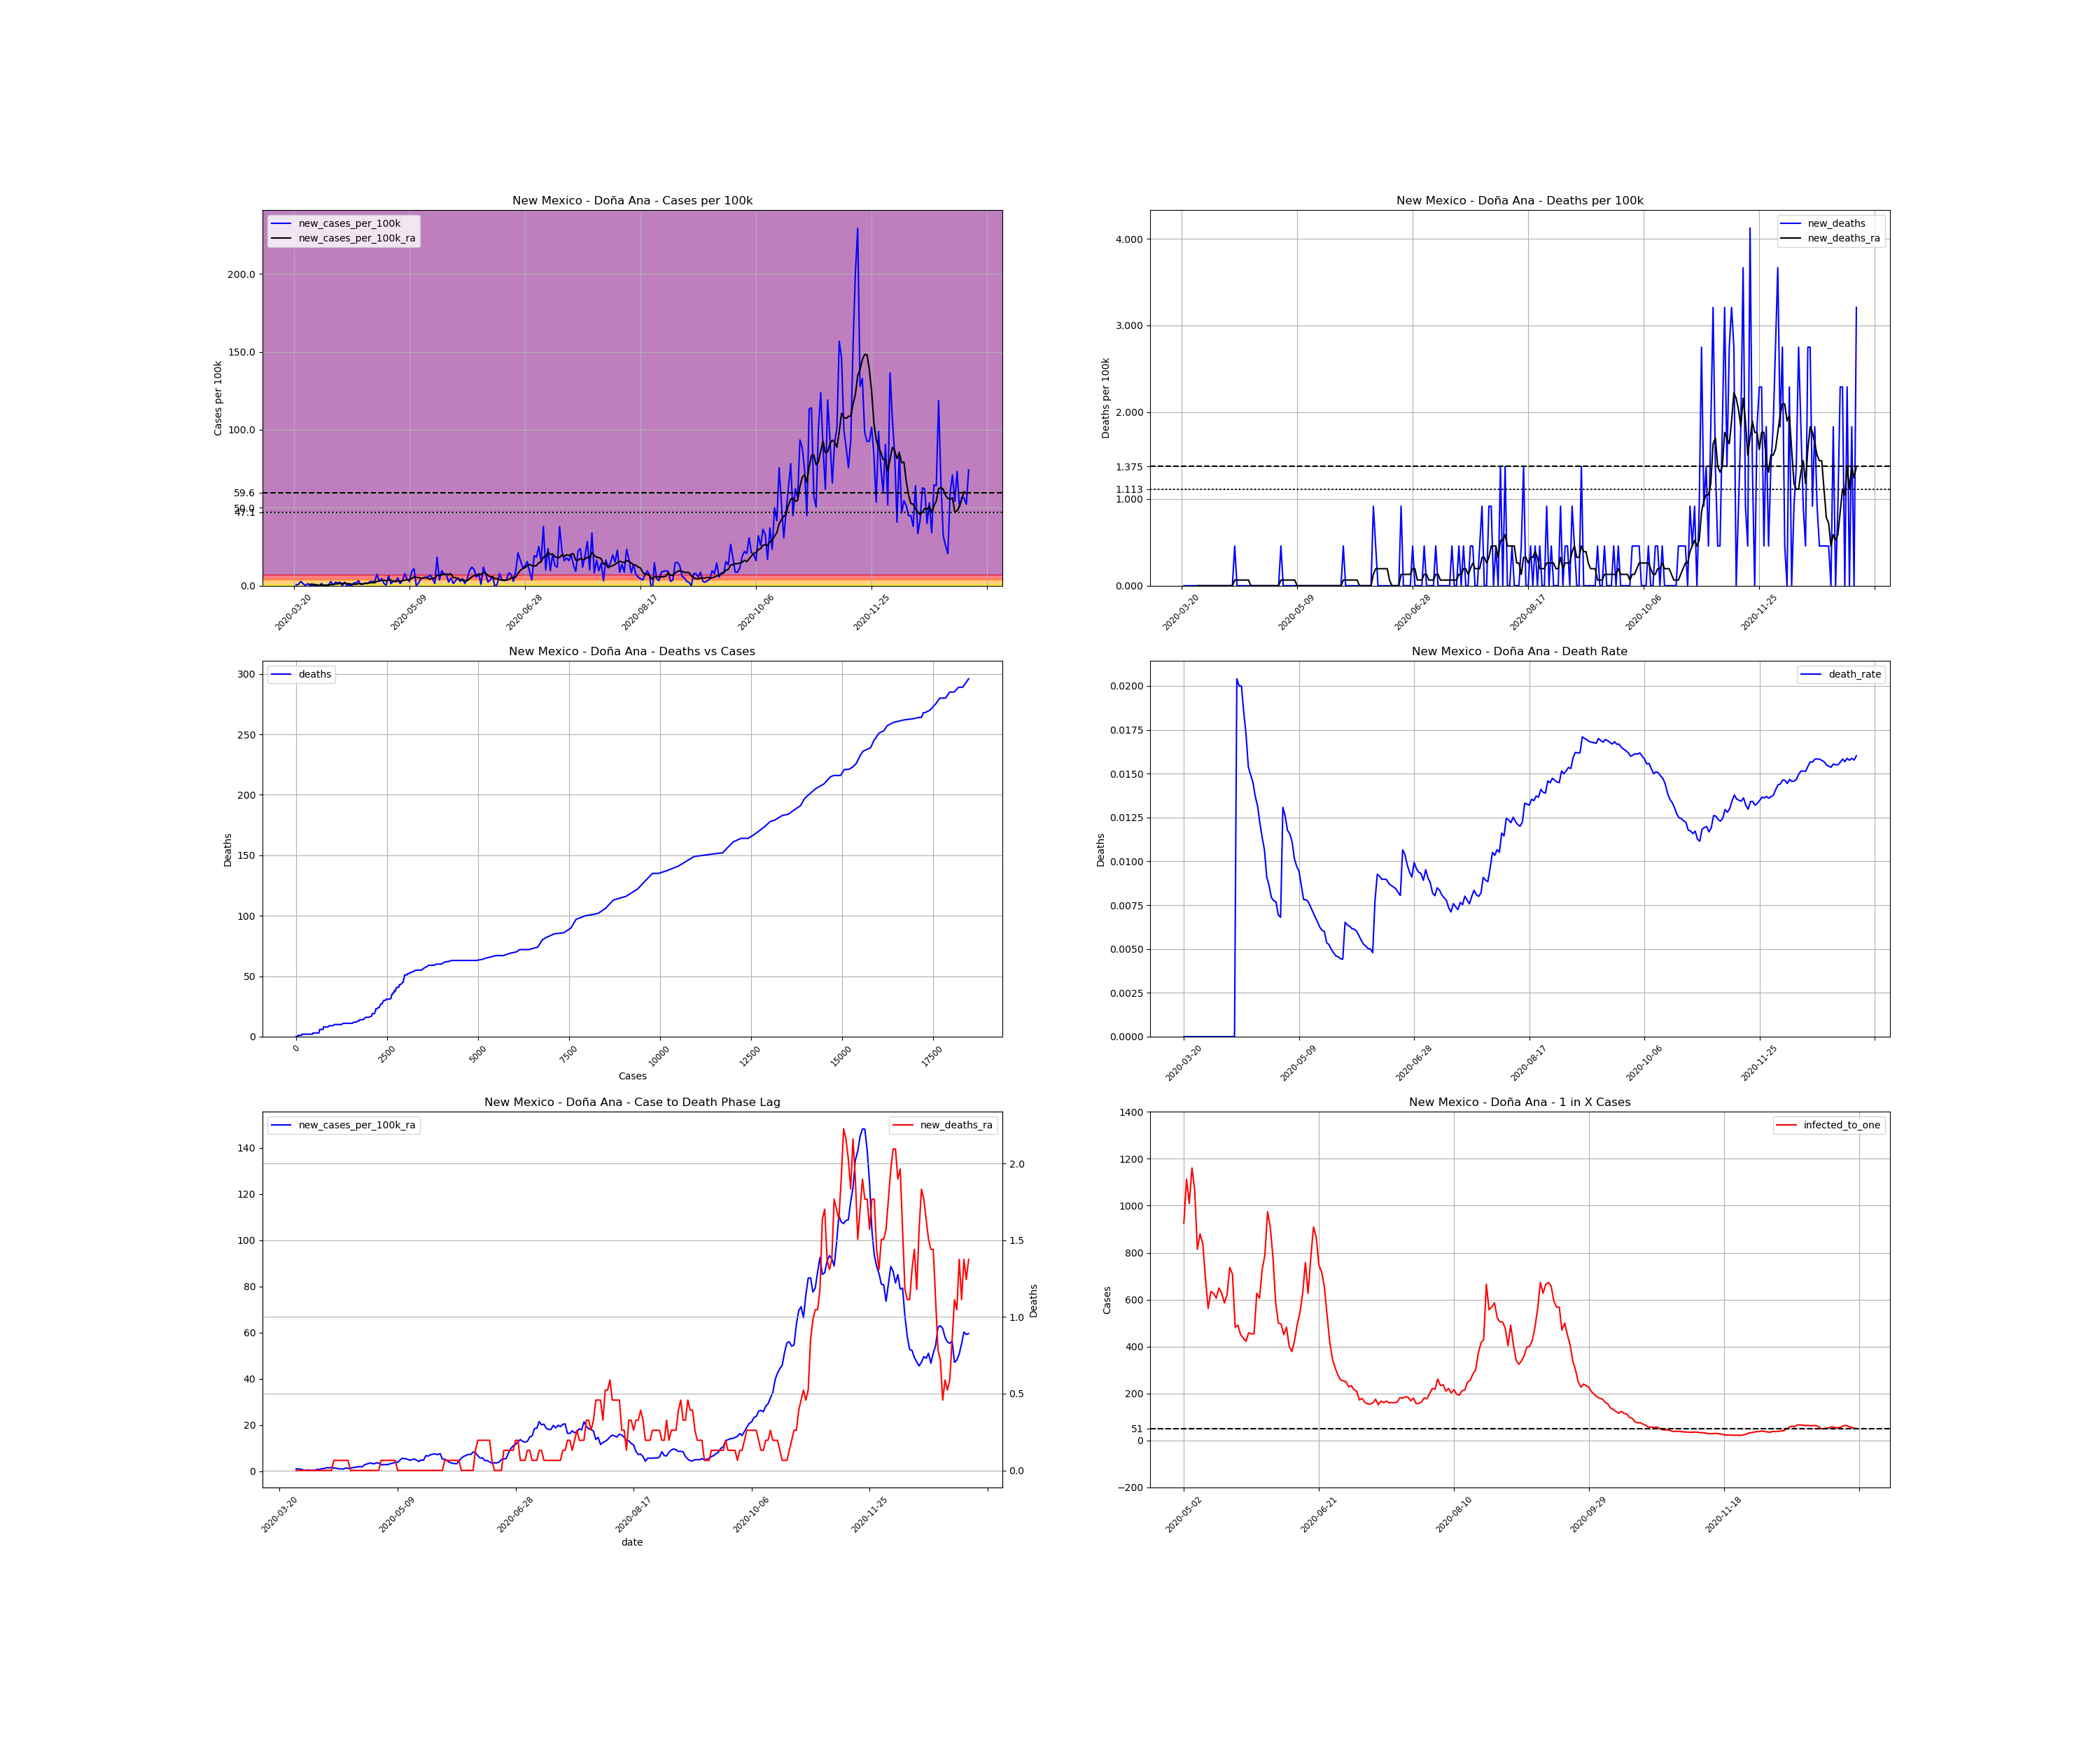

Values plotted in this chart, from the file beside it:
, date, county, state, fips, cases, deaths, COUNTY, STNAME, CTYNAME, POPESTIMATE2019, cases_per_100k, deaths_per_100k, death_rate, new_cases, new_cases_per_100k, new_deaths, new_cases_per_100k_ra, new_deaths_ra, active_cases, infected_to_one
247392, 2020-03-20, Doña Ana, New Mexico, 35013, 1, 0.0, 13, New Mexico, Doña Ana, 218195, 0.4583, 0.0, 0.0, , , , , , , 
247393, 2020-03-21, Doña Ana, New Mexico, 35013, 2, 0.0, 13, New Mexico, Doña Ana, 218195, 0.9166, 0.0, 0.0, 1.0, 0.4583, 0.0, , , , 
247394, 2020-03-22, Doña Ana, New Mexico, 35013, 4, 0.0, 13, New Mexico, Doña Ana, 218195, 1.833, 0.0, 0.0, 2.0, 0.9166, 0.0, , , , 
247395, 2020-03-23, Doña Ana, New Mexico, 35013, 10, 0.0, 13, New Mexico, Doña Ana, 218195, 4.583, 0.0, 0.0, 6.0, 2.75, 0.0, , , , 
247396, 2020-03-24, Doña Ana, New Mexico, 35013, 13, 0.0, 13, New Mexico, Doña Ana, 218195, 5.958, 0.0, 0.0, 3.0, 1.375, 0.0, , , , 
247397, 2020-03-25, Doña Ana, New Mexico, 35013, 13, 0.0, 13, New Mexico, Doña Ana, 218195, 5.958, 0.0, 0.0, 0.0, 0.0, 0.0, , , , 
247398, 2020-03-26, Doña Ana, New Mexico, 35013, 16, 0.0, 13, New Mexico, Doña Ana, 218195, 7.333, 0.0, 0.0, 3.0, 1.375, 0.0, , , , 
247399, 2020-03-27, Doña Ana, New Mexico, 35013, 16, 0.0, 13, New Mexico, Doña Ana, 218195, 7.333, 0.0, 0.0, 0.0, 0.0, 0.0, 0.9821, 0.0, , 
247400, 2020-03-28, Doña Ana, New Mexico, 35013, 17, 0.0, 13, New Mexico, Doña Ana, 218195, 7.791, 0.0, 0.0, 1.0, 0.4583, 0.0, 0.9821, 0.0, 16.0, 3409
247401, 2020-03-29, Doña Ana, New Mexico, 35013, 17, 0.0, 13, New Mexico, Doña Ana, 218195, 7.791, 0.0, 0.0, 0.0, 0.0, 0.0, 0.8511, 0.0, 15.0, 3637
247402, 2020-03-30, Doña Ana, New Mexico, 35013, 18, 0.0, 13, New Mexico, Doña Ana, 218195, 8.25, 0.0, 0.0, 1.0, 0.4583, 0.0, 0.5238, 0.0, 14.0, 3896
247403, 2020-03-31, Doña Ana, New Mexico, 35013, 18, 0.0, 13, New Mexico, Doña Ana, 218195, 8.25, 0.0, 0.0, 0.0, 0.0, 0.0, 0.3274, 0.0, 8.0, 6819
247404, 2020-04-01, Doña Ana, New Mexico, 35013, 21, 0.0, 13, New Mexico, Doña Ana, 218195, 9.624, 0.0, 0.0, 3.0, 1.375, 0.0, 0.5238, 0.0, 8.0, 6819
247405, 2020-04-02, Doña Ana, New Mexico, 35013, 21, 0.0, 13, New Mexico, Doña Ana, 218195, 9.624, 0.0, 0.0, 0.0, 0.0, 0.0, 0.3274, 0.0, 8.0, 6819
247406, 2020-04-03, Doña Ana, New Mexico, 35013, 22, 0.0, 13, New Mexico, Doña Ana, 218195, 10.08, 0.0, 0.0, 1.0, 0.4583, 0.0, 0.3928, 0.0, 6.0, 9091
247407, 2020-04-04, Doña Ana, New Mexico, 35013, 23, 0.0, 13, New Mexico, Doña Ana, 218195, 10.54, 0.0, 0.0, 1.0, 0.4583, 0.0, 0.3928, 0.0, 7.0, 7793
247408, 2020-04-05, Doña Ana, New Mexico, 35013, 29, 0.0, 13, New Mexico, Doña Ana, 218195, 13.29, 0.0, 0.0, 6.0, 2.75, 0.0, 0.7857, 0.0, 12.0, 4546
247409, 2020-04-06, Doña Ana, New Mexico, 35013, 30, 0.0, 13, New Mexico, Doña Ana, 218195, 13.75, 0.0, 0.0, 1.0, 0.4583, 0.0, 0.7857, 0.0, 13.0, 4196
247410, 2020-04-07, Doña Ana, New Mexico, 35013, 35, 0.0, 13, New Mexico, Doña Ana, 218195, 16.04, 0.0, 0.0, 5.0, 2.292, 0.0, 1.113, 0.0, 17.0, 3209
247411, 2020-04-08, Doña Ana, New Mexico, 35013, 39, 0.0, 13, New Mexico, Doña Ana, 218195, 17.87, 0.0, 0.0, 4.0, 1.833, 0.0, 1.179, 0.0, 21.0, 2598
247412, 2020-04-09, Doña Ana, New Mexico, 35013, 44, 0.0, 13, New Mexico, Doña Ana, 218195, 20.17, 0.0, 0.0, 5.0, 2.292, 0.0, 1.506, 0.0, 23.0, 2372
247413, 2020-04-10, Doña Ana, New Mexico, 35013, 44, 0.0, 13, New Mexico, Doña Ana, 218195, 20.17, 0.0, 0.0, 0.0, 0.0, 0.0, 1.44, 0.0, 23.0, 2372
247414, 2020-04-11, Doña Ana, New Mexico, 35013, 49, 0.0, 13, New Mexico, Doña Ana, 218195, 22.46, 0.0, 0.0, 5.0, 2.292, 0.0, 1.702, 0.0, 27.0, 2020
247415, 2020-04-12, Doña Ana, New Mexico, 35013, 49, 1.0, 13, New Mexico, Doña Ana, 218195, 22.46, 0.4583, 0.02041, 0.0, 0.0, 0.4583, 1.309, 0.06547, 26.0, 2098
247416, 2020-04-13, Doña Ana, New Mexico, 35013, 50, 1.0, 13, New Mexico, Doña Ana, 218195, 22.92, 0.4583, 0.02, 1.0, 0.4583, 0.0, 1.309, 0.06547, 21.0, 2598
247417, 2020-04-14, Doña Ana, New Mexico, 35013, 50, 1.0, 13, New Mexico, Doña Ana, 218195, 22.92, 0.4583, 0.02, 0.0, 0.0, 0.0, 0.9821, 0.06547, 20.0, 2727
247418, 2020-04-15, Doña Ana, New Mexico, 35013, 54, 1.0, 13, New Mexico, Doña Ana, 218195, 24.75, 0.4583, 0.01852, 4.0, 1.833, 0.0, 0.9821, 0.06547, 19.0, 2871
247419, 2020-04-16, Doña Ana, New Mexico, 35013, 58, 1.0, 13, New Mexico, Doña Ana, 218195, 26.58, 0.4583, 0.01724, 4.0, 1.833, 0.0, 0.9166, 0.06547, 19.0, 2871
247420, 2020-04-17, Doña Ana, New Mexico, 35013, 65, 1.0, 13, New Mexico, Doña Ana, 218195, 29.79, 0.4583, 0.01538, 7.0, 3.208, 0.0, 1.375, 0.06547, 21.0, 2598
247421, 2020-04-18, Doña Ana, New Mexico, 35013, 67, 1.0, 13, New Mexico, Doña Ana, 218195, 30.71, 0.4583, 0.01493, 2.0, 0.9166, 0.0, 1.179, 0.06547, 23.0, 2372
247422, 2020-04-19, Doña Ana, New Mexico, 35013, 69, 1.0, 13, New Mexico, Doña Ana, 218195, 31.62, 0.4583, 0.01449, 2.0, 0.9166, 0.0, 1.309, 0.0, 20.0, 2727
247423, 2020-04-20, Doña Ana, New Mexico, 35013, 73, 1.0, 13, New Mexico, Doña Ana, 218195, 33.46, 0.4583, 0.0137, 4.0, 1.833, 0.0, 1.506, 0.0, 24.0, 2273
247424, 2020-04-21, Doña Ana, New Mexico, 35013, 76, 1.0, 13, New Mexico, Doña Ana, 218195, 34.83, 0.4583, 0.01316, 3.0, 1.375, 0.0, 1.702, 0.0, 26.0, 2098
247425, 2020-04-22, Doña Ana, New Mexico, 35013, 82, 1.0, 13, New Mexico, Doña Ana, 218195, 37.58, 0.4583, 0.0122, 6.0, 2.75, 0.0, 1.833, 0.0, 32.0, 1705
247426, 2020-04-23, Doña Ana, New Mexico, 35013, 88, 1.0, 13, New Mexico, Doña Ana, 218195, 40.33, 0.4583, 0.01136, 6.0, 2.75, 0.0, 1.964, 0.0, 34.0, 1604
247427, 2020-04-24, Doña Ana, New Mexico, 35013, 94, 1.0, 13, New Mexico, Doña Ana, 218195, 43.08, 0.4583, 0.01064, 6.0, 2.75, 0.0, 1.899, 0.0, 36.0, 1515
247428, 2020-04-25, Doña Ana, New Mexico, 35013, 110, 1.0, 13, New Mexico, Doña Ana, 218195, 50.41, 0.4583, 0.009091, 16.0, 7.333, 0.0, 2.815, 0.0, 45.0, 1212
247429, 2020-04-26, Doña Ana, New Mexico, 35013, 116, 1.0, 13, New Mexico, Doña Ana, 218195, 53.16, 0.4583, 0.008621, 6.0, 2.75, 0.0, 3.077, 0.0, 49.0, 1113
247430, 2020-04-27, Doña Ana, New Mexico, 35013, 126, 1.0, 13, New Mexico, Doña Ana, 218195, 57.75, 0.4583, 0.007937, 10.0, 4.583, 0.0, 3.47, 0.0, 57.0, 957
247431, 2020-04-28, Doña Ana, New Mexico, 35013, 129, 1.0, 13, New Mexico, Doña Ana, 218195, 59.12, 0.4583, 0.007752, 3.0, 1.375, 0.0, 3.47, 0.0, 56.0, 974.1
247432, 2020-04-29, Doña Ana, New Mexico, 35013, 130, 1.0, 13, New Mexico, Doña Ana, 218195, 59.58, 0.4583, 0.007692, 1.0, 0.4583, 0.0, 3.143, 0.0, 54.0, 1010
247433, 2020-04-30, Doña Ana, New Mexico, 35013, 144, 1.0, 13, New Mexico, Doña Ana, 218195, 66, 0.4583, 0.006944, 14.0, 6.416, 0.0, 3.666, 0.0, 62.0, 879.8
247434, 2020-05-01, Doña Ana, New Mexico, 35013, 147, 1.0, 13, New Mexico, Doña Ana, 218195, 67.37, 0.4583, 0.006803, 3.0, 1.375, 0.0, 3.47, 0.0, 59.0, 924.6
247435, 2020-05-02, Doña Ana, New Mexico, 35013, 153, 2.0, 13, New Mexico, Doña Ana, 218195, 70.12, 0.9166, 0.01307, 6.0, 2.75, 0.4583, 2.815, 0.06547, 59.0, 924.6
247436, 2020-05-03, Doña Ana, New Mexico, 35013, 159, 2.0, 13, New Mexico, Doña Ana, 218195, 72.87, 0.9166, 0.01258, 6.0, 2.75, 0.0, 2.815, 0.06547, 49.0, 1113
247437, 2020-05-04, Doña Ana, New Mexico, 35013, 170, 2.0, 13, New Mexico, Doña Ana, 218195, 77.91, 0.9166, 0.01176, 11.0, 5.041, 0.0, 2.881, 0.06547, 54.0, 1010
247438, 2020-05-05, Doña Ana, New Mexico, 35013, 173, 2.0, 13, New Mexico, Doña Ana, 218195, 79.29, 0.9166, 0.01156, 3.0, 1.375, 0.0, 2.881, 0.06547, 47.0, 1161
247439, 2020-05-06, Doña Ana, New Mexico, 35013, 180, 2.0, 13, New Mexico, Doña Ana, 218195, 82.5, 0.9166, 0.01111, 7.0, 3.208, 0.0, 3.274, 0.06547, 51.0, 1070
247440, 2020-05-07, Doña Ana, New Mexico, 35013, 197, 2.0, 13, New Mexico, Doña Ana, 218195, 90.29, 0.9166, 0.01015, 17.0, 7.791, 0.0, 3.47, 0.06547, 67.0, 814.2
247441, 2020-05-08, Doña Ana, New Mexico, 35013, 206, 2.0, 13, New Mexico, Doña Ana, 218195, 94.41, 0.9166, 0.009709, 9.0, 4.125, 0.0, 3.863, 0.06547, 62.0, 879.8
247442, 2020-05-09, Doña Ana, New Mexico, 35013, 212, 2.0, 13, New Mexico, Doña Ana, 218195, 97.16, 0.9166, 0.009434, 6.0, 2.75, 0.0, 3.863, 0.0, 65.0, 839.2
247443, 2020-05-10, Doña Ana, New Mexico, 35013, 232, 2.0, 13, New Mexico, Doña Ana, 218195, 106.3, 0.9166, 0.008621, 20.0, 9.166, 0.0, 4.779, 0.0, 79.0, 690.5
247444, 2020-05-11, Doña Ana, New Mexico, 35013, 256, 2.0, 13, New Mexico, Doña Ana, 218195, 117.3, 0.9166, 0.007812, 24.0, 11, 0.0, 5.631, 0.0, 97.0, 562.4
247445, 2020-05-12, Doña Ana, New Mexico, 35013, 256, 2.0, 13, New Mexico, Doña Ana, 218195, 117.3, 0.9166, 0.007812, 0.0, 0.0, 0.0, 5.434, 0.0, 86.0, 634.3
247446, 2020-05-13, Doña Ana, New Mexico, 35013, 260, 2.0, 13, New Mexico, Doña Ana, 218195, 119.2, 0.9166, 0.007692, 4.0, 1.833, 0.0, 5.238, 0.0, 87.0, 627
247447, 2020-05-14, Doña Ana, New Mexico, 35013, 270, 2.0, 13, New Mexico, Doña Ana, 218195, 123.7, 0.9166, 0.007407, 10.0, 4.583, 0.0, 4.779, 0.0, 90.0, 606.1
247448, 2020-05-15, Doña Ana, New Mexico, 35013, 281, 2.0, 13, New Mexico, Doña Ana, 218195, 128.8, 0.9166, 0.007117, 11.0, 5.041, 0.0, 4.91, 0.0, 84.0, 649.4
247449, 2020-05-16, Doña Ana, New Mexico, 35013, 293, 2.0, 13, New Mexico, Doña Ana, 218195, 134.3, 0.9166, 0.006826, 12.0, 5.5, 0.0, 5.303, 0.0, 87.0, 627
247450, 2020-05-17, Doña Ana, New Mexico, 35013, 305, 2.0, 13, New Mexico, Doña Ana, 218195, 139.8, 0.9166, 0.006557, 12.0, 5.5, 0.0, 4.779, 0.0, 93.0, 586.5
247451, 2020-05-18, Doña Ana, New Mexico, 35013, 320, 2.0, 13, New Mexico, Doña Ana, 218195, 146.7, 0.9166, 0.00625, 15.0, 6.875, 0.0, 4.19, 0.0, 88.0, 619.9
... 233 more rows
